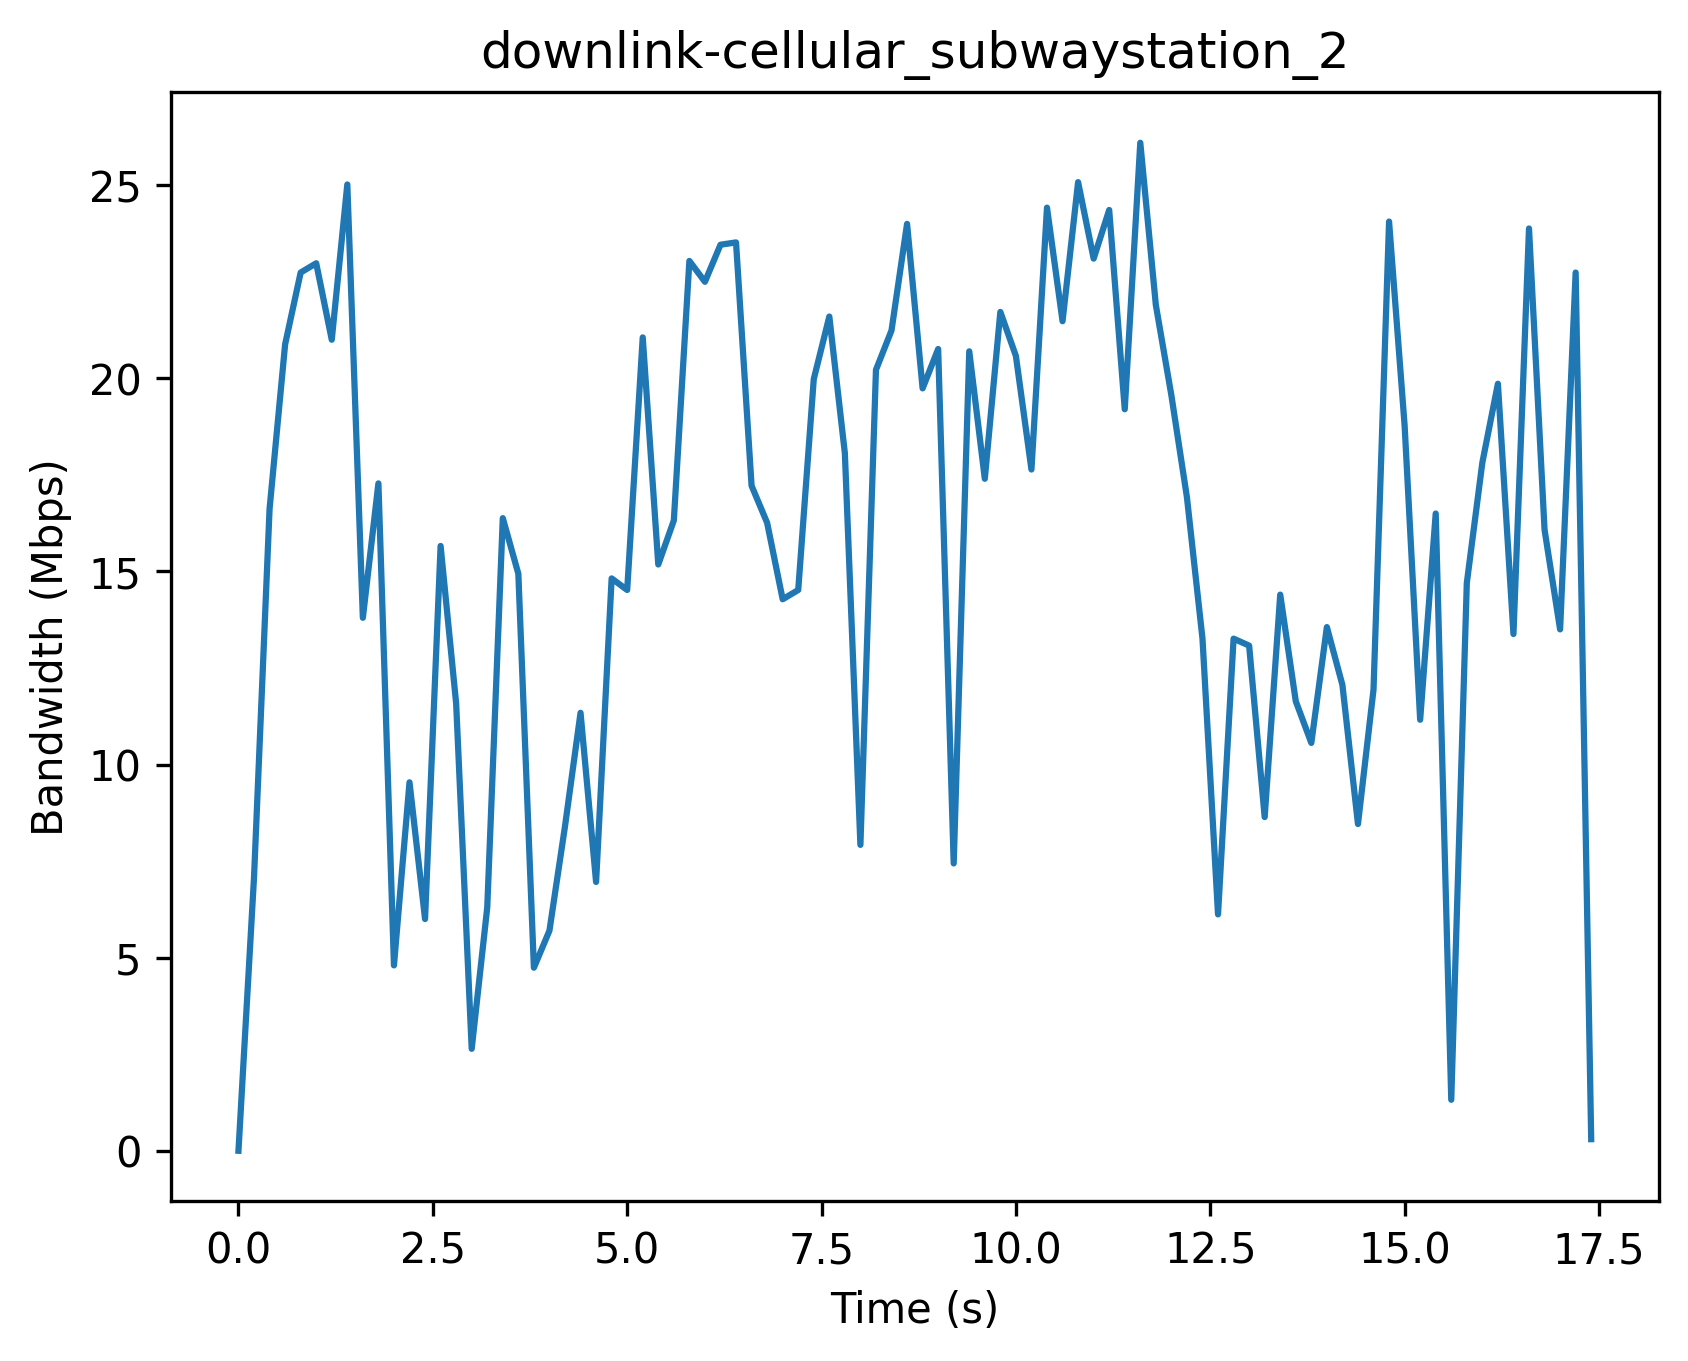

The table this chart was drawn from, first rows:
Timestamp (s), Bandwidth (Mbps)
0, 0
0.2, 7.08
0.4, 16.62
0.6, 20.88
0.8, 22.74
1.0, 22.98
1.2, 21.0
1.4, 25.02
1.6, 13.8
1.8, 17.28
2.0, 4.8
2.2, 9.54
2.4, 6.0
2.6, 15.66
2.8, 11.58
3.0, 2.64
3.2, 6.3
3.4, 16.38
3.6, 14.94
3.8, 4.74
4.0, 5.7
4.2, 8.4
4.4, 11.34
4.6, 6.96
4.8, 14.82
5.0, 14.52
5.2, 21.06
5.4, 15.18
5.6, 16.32
5.8, 23.04
6.0, 22.5
6.2, 23.46
6.4, 23.52
6.6, 17.22
6.8, 16.26
7.0, 14.28
7.2, 14.52
7.4, 19.98
7.6, 21.6
7.8, 18.06
8.0, 7.92
8.2, 20.22
8.4, 21.24
8.6, 24.0
8.8, 19.74
9.0, 20.76
9.2, 7.44
9.4, 20.7
9.6, 17.4
9.8, 21.72
10.0, 20.58
10.2, 17.64
10.4, 24.42
10.6, 21.48
10.8, 25.08
11.0, 23.1
11.2, 24.36
11.4, 19.2
11.6, 26.1
11.8, 21.9
... 28 more rows
